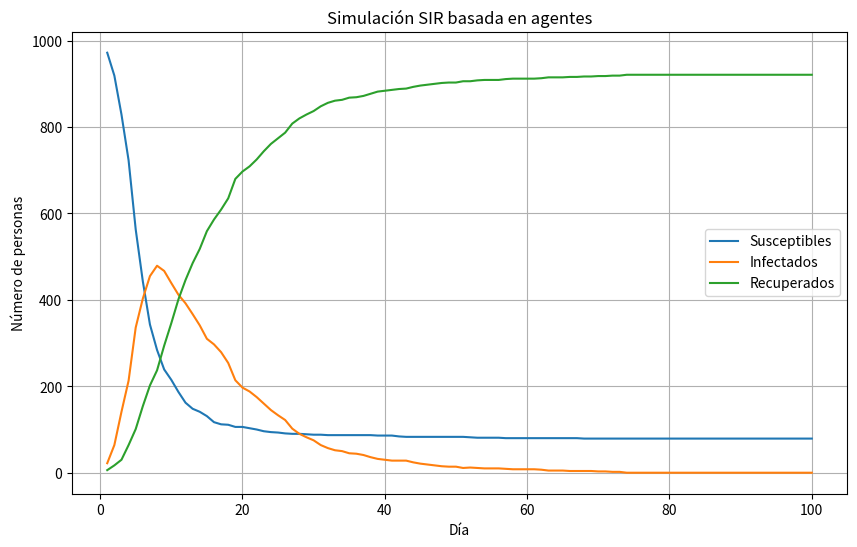

The matplotlib source for this figure:
import random
import matplotlib.pyplot as plt

class Person:
    #Inicializacion de persona
    def __init__(self, id, age):
        self.id = id
        self.age = age
        self.state = "S"
        self.mask_usage = random.uniform(0, 1)
        self.super_spreader = random.random() < 0.05  # Probabilidad de ser alguien que pasa la enfermedad a más personas

    #Funcion de interaccion entre personas
    def interact(self, others, base_infection_rate):
        contacts = random.randint(10, 20) if self.super_spreader else random.randint(1, 5)
        for _ in range(contacts):
            other = random.choice(others)
            # Caso de que una persona suceptible y una persona infectada interactuen
            if (self.state == "S" and other.state == "I") or (self.state == "I" and other.state == "S"):
                prob = base_infection_rate * (1 - self.mask_usage) * (1 - other.mask_usage)
                if random.random() < prob:
                    if self.state == "S":
                        self.state = "I"
                    else:
                        other.state = "I"

    # Intentar recuperarse de la enfermedad
    def try_to_recover(self, recovery_rate):
        if self.state == "I" and random.random() < recovery_rate:
            self.state = "R"

# Simulacion ABM
def simulateABM(num_agents, days, base_infection_rate, recovery_rate, initial_infected):
    population = [Person(i, random.randint(10, 80)) for i in range(num_agents)]

    # Infectar agentes iniciales
    initial_patients = random.sample(population, initial_infected)
    for p in initial_patients:
        p.state = "I"

    # Historial para graficación
    count = []

    # Máximos
    max_counts = {
        "S": {"day": 0, "value": 0},
        "I": {"day": 0, "value": 0},
        "R": {"day": 0, "value": 0}
    }

    # Simulación por días
    for day in range(days):
        for person in population:
            person.interact(population, base_infection_rate)
        for person in population:
            person.try_to_recover(recovery_rate)

        counts = {"S": 0, "I": 0, "R": 0}
        for person in population:
            counts[person.state] += 1

        for state in counts:
            if counts[state] > max_counts[state]["value"]:
                max_counts[state]["value"] = counts[state]
                max_counts[state]["day"] = day

        count.append({
            "counts": counts,
        })

    return count, max_counts



# Graficar el resultado
def plot_count(count):
    days = range(1, len(count)+1)
    S = [day_data["counts"]["S"] for day_data in count]
    I = [day_data["counts"]["I"] for day_data in count]
    R = [day_data["counts"]["R"] for day_data in count]

    plt.figure(figsize=(10,6))
    plt.plot(days, S, label="Susceptibles")
    plt.plot(days, I, label="Infectados")
    plt.plot(days, R, label="Recuperados")
    plt.xlabel("Día")
    plt.ylabel("Número de personas")
    plt.title("Simulación SIR basada en agentes")
    plt.legend()
    plt.grid(True)
    plt.show()

if __name__ == "__main__":
    count, max_info = simulateABM(1000,100,0.4,0.1, 10)
    plot_count(count)
    print("\nMáximos alcanzados:")
    for state in ["S", "I", "R"]:
        print(f"{state}: {max_info[state]['value']} personas el día {max_info[state]['day']}")
